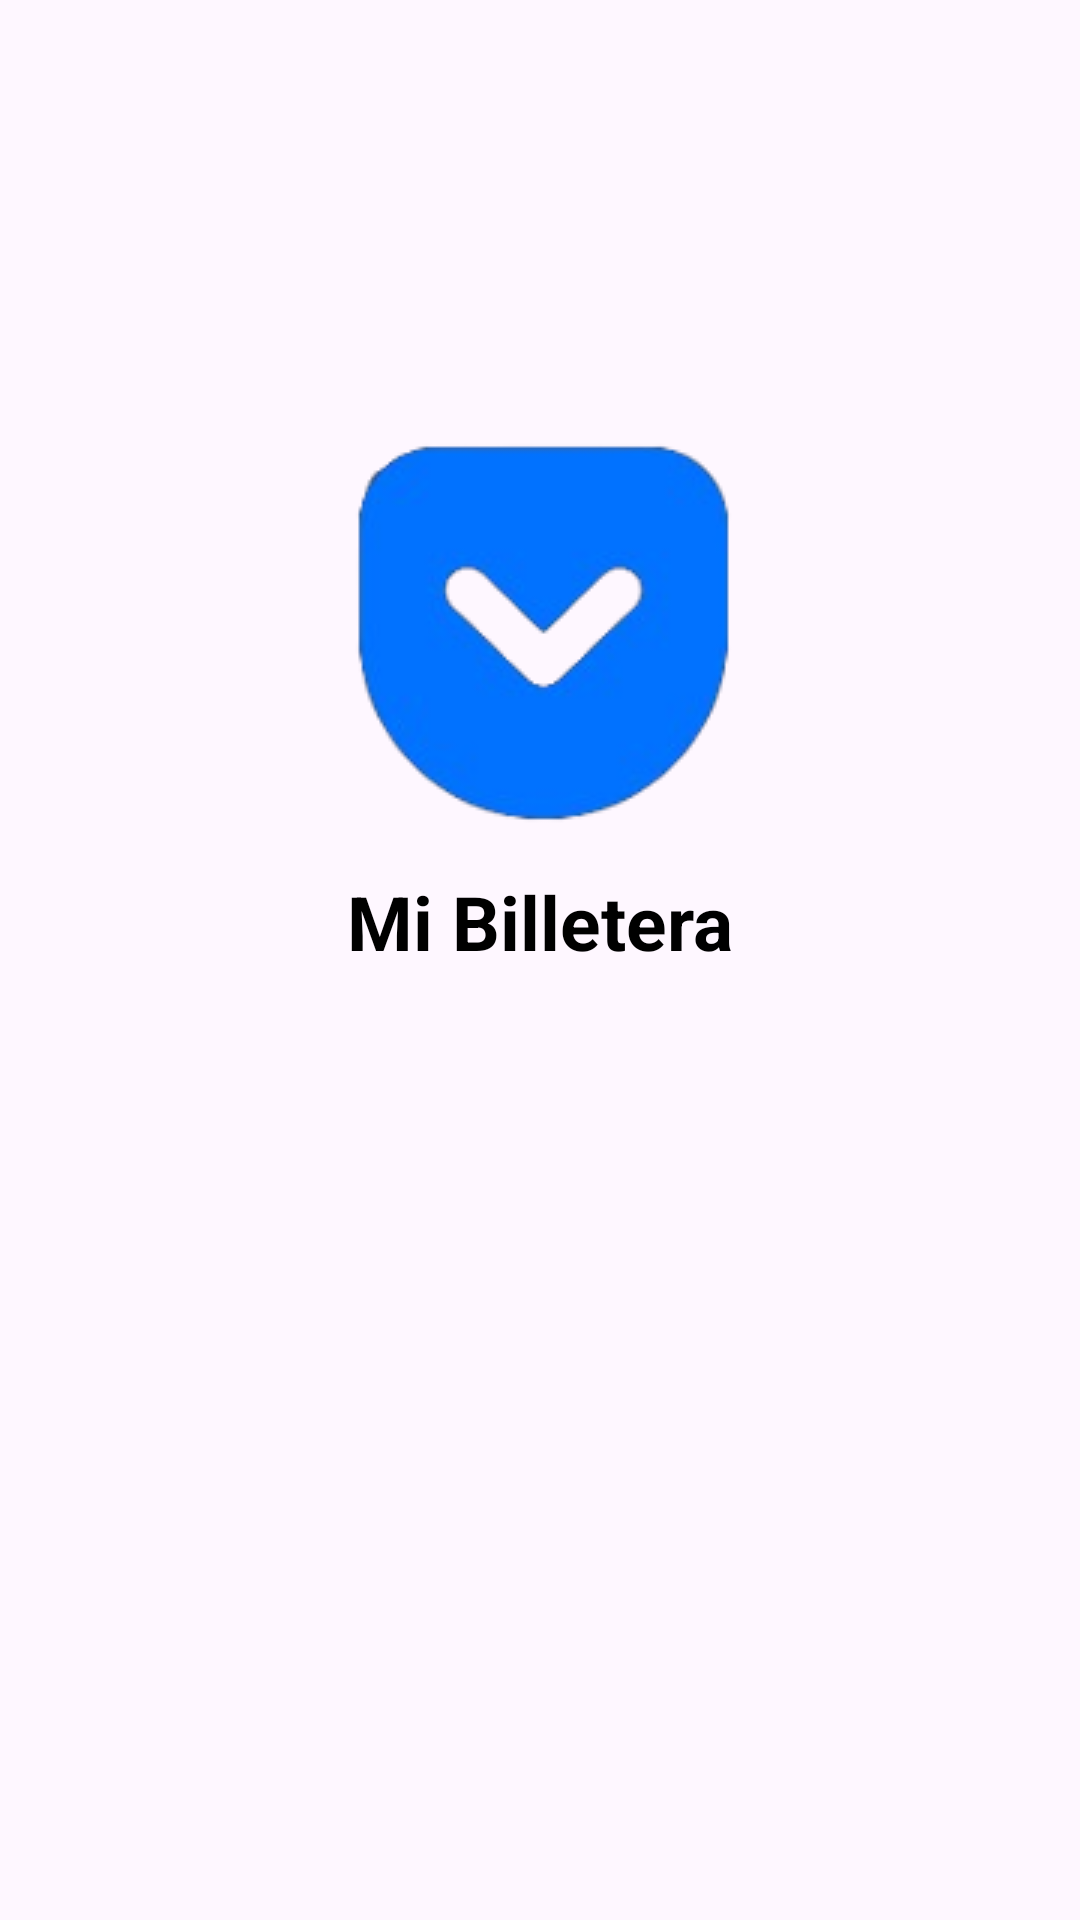

Produce the Android XML layout that renders to this screen, including the resource entries it uses.
<!-- AndroidManifest.xml: application theme Theme.BilleteraDigital -->
<!-- res/layout/activity_welcome.xml -->
<?xml version="1.0" encoding="utf-8"?>
<androidx.constraintlayout.widget.ConstraintLayout xmlns:android="http://schemas.android.com/apk/res/android"
    xmlns:app="http://schemas.android.com/apk/res-auto"
    xmlns:tools="http://schemas.android.com/tools"
    android:id="@+id/main"
    android:layout_width="match_parent"
    android:layout_height="match_parent"
    tools:context=".WelcomeActivity">

    <ImageView
        android:id="@+id/iv_logo"
        android:layout_width="wrap_content"
        android:layout_height="wrap_content"
        app:layout_constraintBottom_toTopOf="@+id/tv_titulo"
        app:layout_constraintEnd_toEndOf="parent"
        app:layout_constraintHorizontal_bias="0.498"
        app:layout_constraintStart_toStartOf="parent"
        app:layout_constraintTop_toTopOf="parent"
        app:layout_constraintVertical_bias="0.930"
        android:src="@drawable/ic_billetera" />

    <TextView
        android:id="@+id/tv_titulo"
        android:layout_width="wrap_content"
        android:layout_height="wrap_content"
        android:layout_marginBottom="316dp"
        android:text="Mi Billetera"
        android:textColor="@color/black"
        android:textSize="25sp"
        android:textStyle="bold"
        app:layout_constraintBottom_toBottomOf="parent"
        app:layout_constraintEnd_toEndOf="parent"
        app:layout_constraintStart_toStartOf="parent" />

</androidx.constraintlayout.widget.ConstraintLayout>
<!-- resources referenced by this layout -->
<resources>
  <color name="black">#FF000000</color>
  <!-- drawable ic_billetera: png bitmap (drawable, 14187 bytes) -->
  <style name="Theme.BilleteraDigital" parent="Base.Theme.BilleteraDigital" />
  <style name="Base.Theme.BilleteraDigital" parent="Theme.Material3.DayNight.NoActionBar">
          
          
      </style>
</resources>
